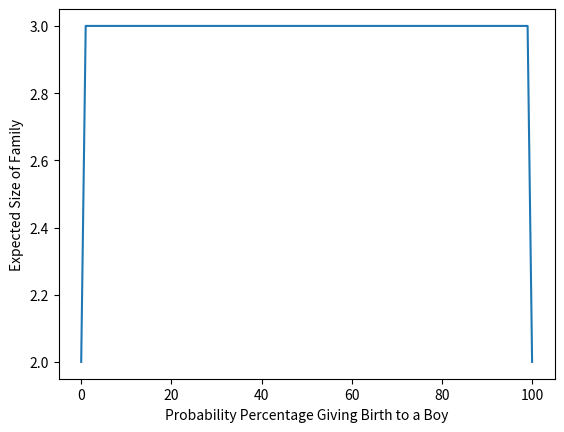

Python code for this plot:
# -*- coding: utf-8 -*-
"""
Created on Thu Apr 14 06:33:36 2022

[redacted]
"""

# kids.py

import random as rd

nr_poss_fam = 10000

prob_boy = [x/100.0 for x in range(101)]
prob_grl = list(reversed(prob_boy))

C_array = []

size_fam = [x+2 for x in range(nr_poss_fam)]

for jx,pb in enumerate(prob_boy):
    C = 0.0
    for sz in size_fam:
        C += ((prob_boy[jx]**2 * prob_grl[jx]**(sz-2)) + \
              (prob_boy[jx]**(sz-2) * prob_grl[jx]**2)) * sz
    C_array.append(C)

import matplotlib.pyplot as plt
plt.xlabel('Probability Percentage Giving Birth to a Boy')
plt.ylabel('Expected Size of Family')

plt.plot(C_array)
plt.show()
